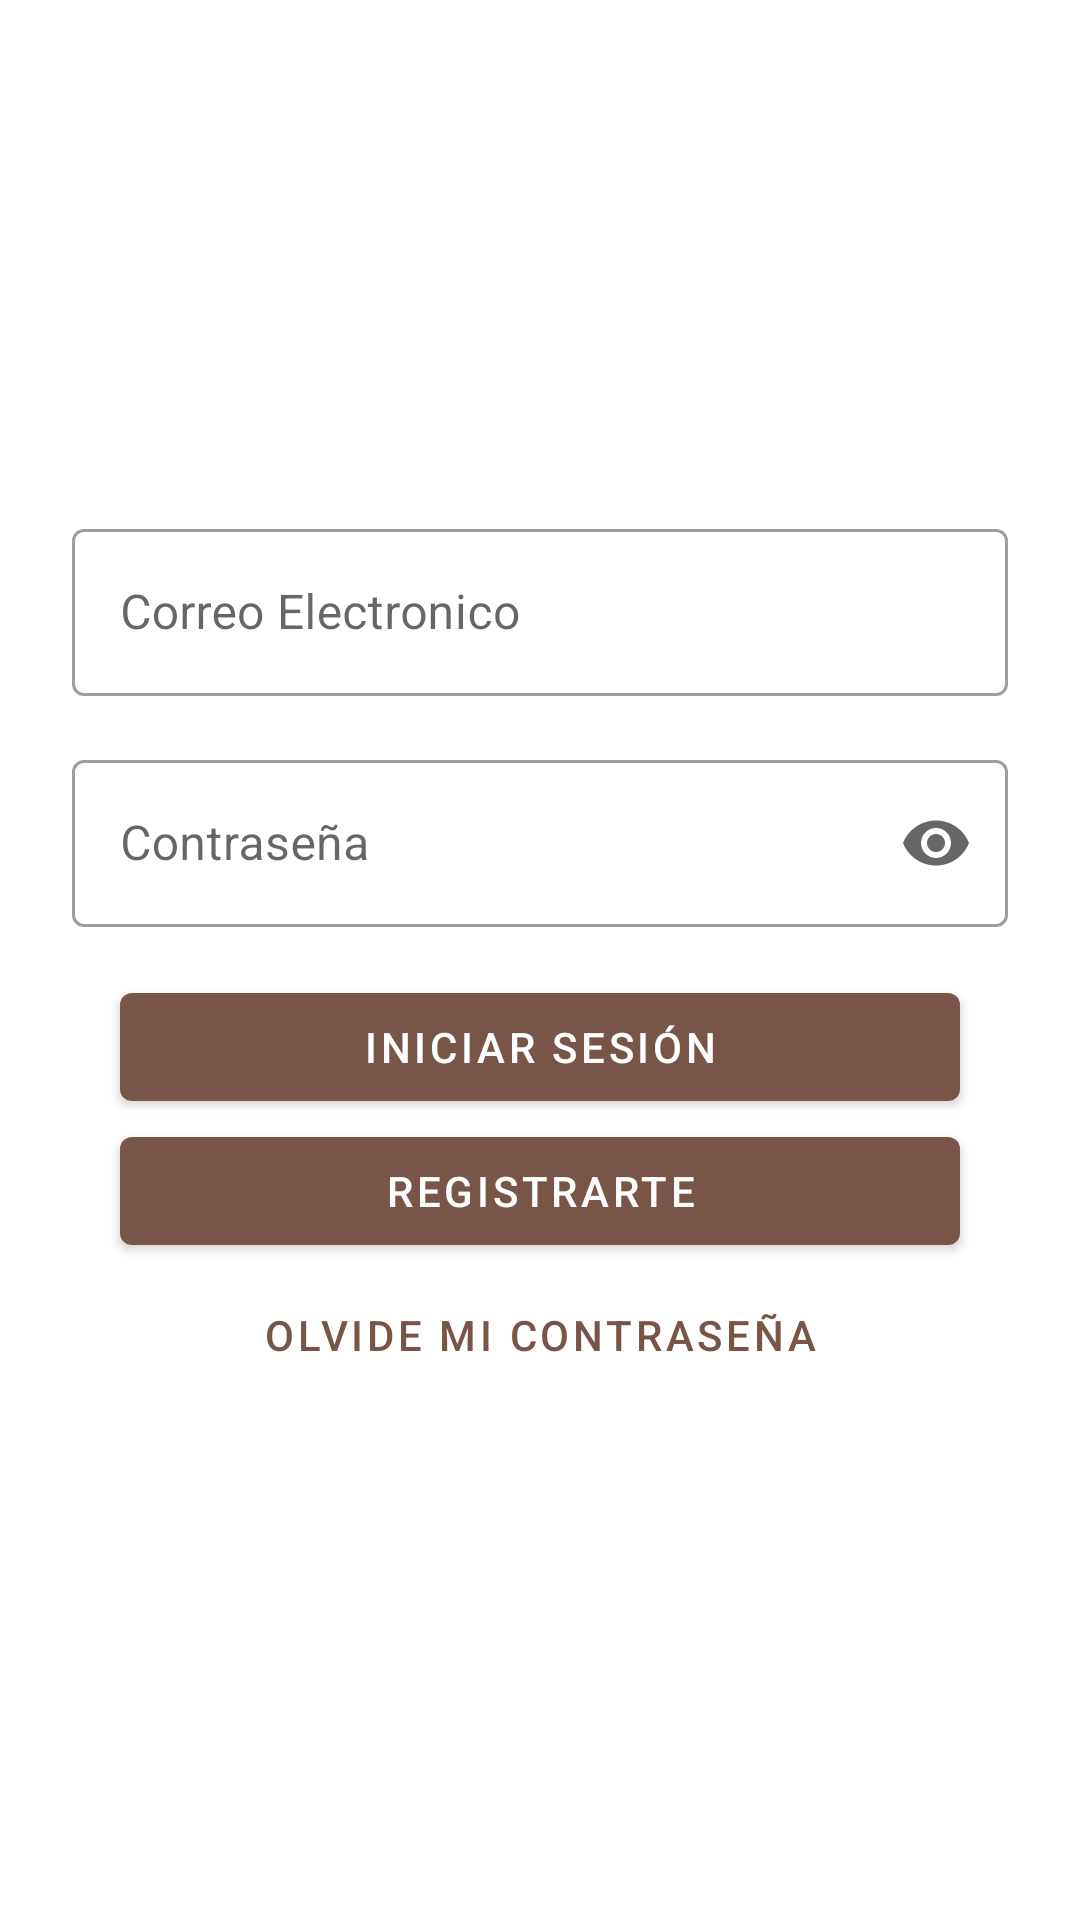

This screen was rendered from an Android layout file. Write that file and the resources it references.
<!-- AndroidManifest.xml: application theme Theme.Proyecto -->
<!-- res/layout/activity_iniciosesion.xml -->
<?xml version="1.0" encoding="utf-8"?>
<androidx.constraintlayout.widget.ConstraintLayout
  xmlns:android="http://schemas.android.com/apk/res/android"
  xmlns:app="http://schemas.android.com/apk/res-auto"
  xmlns:tools="http://schemas.android.com/tools"
  android:id="@+id/lytInicioSesion"
  android:layout_width="match_parent"
  android:layout_height="match_parent"
  tools:context="Activities.InicioSesionActivity">

  <LinearLayout
    android:id="@+id/lyini"
    android:orientation="vertical"
    android:layout_width="0dp"
    android:layout_height="wrap_content"
    android:layout_marginEnd="24dp"
    android:layout_marginStart="24dp"
    app:layout_constraintTop_toTopOf="parent"
    app:layout_constraintBottom_toBottomOf="parent"
    app:layout_constraintStart_toStartOf="parent"
    app:layout_constraintEnd_toEndOf="parent">

    <com.google.android.material.textfield.TextInputLayout
      android:layout_width="match_parent"
      android:layout_height="wrap_content"
      android:layout_marginBottom="16dp"
      android:hint="Correo Electronico"
      app:endIconMode="clear_text"
      style="@style/Widget.MaterialComponents.TextInputLayout.OutlinedBox">

      <EditText
        android:id="@+id/txtCorreo"
        android:layout_width="match_parent"
        android:layout_height="wrap_content"
        android:inputType="textEmailAddress" />

    </com.google.android.material.textfield.TextInputLayout>

    <com.google.android.material.textfield.TextInputLayout
      android:layout_width="match_parent"
      android:layout_height="wrap_content"
      android:layout_marginBottom="16dp"
      android:hint="Contraseña"
      app:endIconMode="password_toggle"
      style="@style/Widget.MaterialComponents.TextInputLayout.OutlinedBox" >

      <EditText
        android:id="@+id/txtContraseña"
        android:layout_width="match_parent"
        android:layout_height="wrap_content"
        android:inputType="textPassword" />

    </com.google.android.material.textfield.TextInputLayout>

    <com.google.android.material.button.MaterialButton
      android:id="@+id/btnIniciarSesion"
      android:layout_width="match_parent"
      android:layout_height="wrap_content"
      android:layout_marginStart="16dp"
      android:layout_marginEnd="16dp"
      android:text="Iniciar sesión" />

    <com.google.android.material.button.MaterialButton
      android:id="@+id/btnRegistrarte1"
      android:layout_width="match_parent"
      android:layout_height="wrap_content"
      android:layout_marginStart="16dp"
      android:layout_marginEnd="16dp"
      android:text="Registrarte" />

    <com.google.android.material.button.MaterialButton
      android:id="@+id/txtOlvC"
      android:layout_width="match_parent"
      android:layout_height="wrap_content"
      android:layout_marginStart="16dp"
      android:layout_marginEnd="16dp"
      android:text="Olvide mi contraseña"
      style="@style/Widget.MaterialComponents.Button.TextButton" />

  </LinearLayout>

</androidx.constraintlayout.widget.ConstraintLayout>
<!-- resources referenced by this layout -->
<resources>
  <style name="Theme.Proyecto" parent="Theme.MaterialComponents.DayNight.DarkActionBar">
  		
  		<item name="colorPrimary">@color/purple_500</item>
  		<item name="colorPrimaryVariant">@color/purple_700</item>
  		<item name="colorOnPrimary">@color/white</item>
  		
  		<item name="colorSecondary">@color/teal_200</item>
  		<item name="colorSecondaryVariant">@color/teal_700</item>
  		<item name="colorOnSecondary">@color/black</item>
  		
  		<item name="android:statusBarColor" tools:targetApi="l">?attr/colorPrimaryVariant</item>
  		
  	</style>
  <color name="purple_500">#795548</color>
  <color name="purple_700">#5D4037</color>
  <color name="white">#FFFFFF</color>
  <color name="teal_200">#607D8B</color>
  <color name="teal_700">#FF018786</color>
  <color name="black">#FF000000</color>
</resources>
